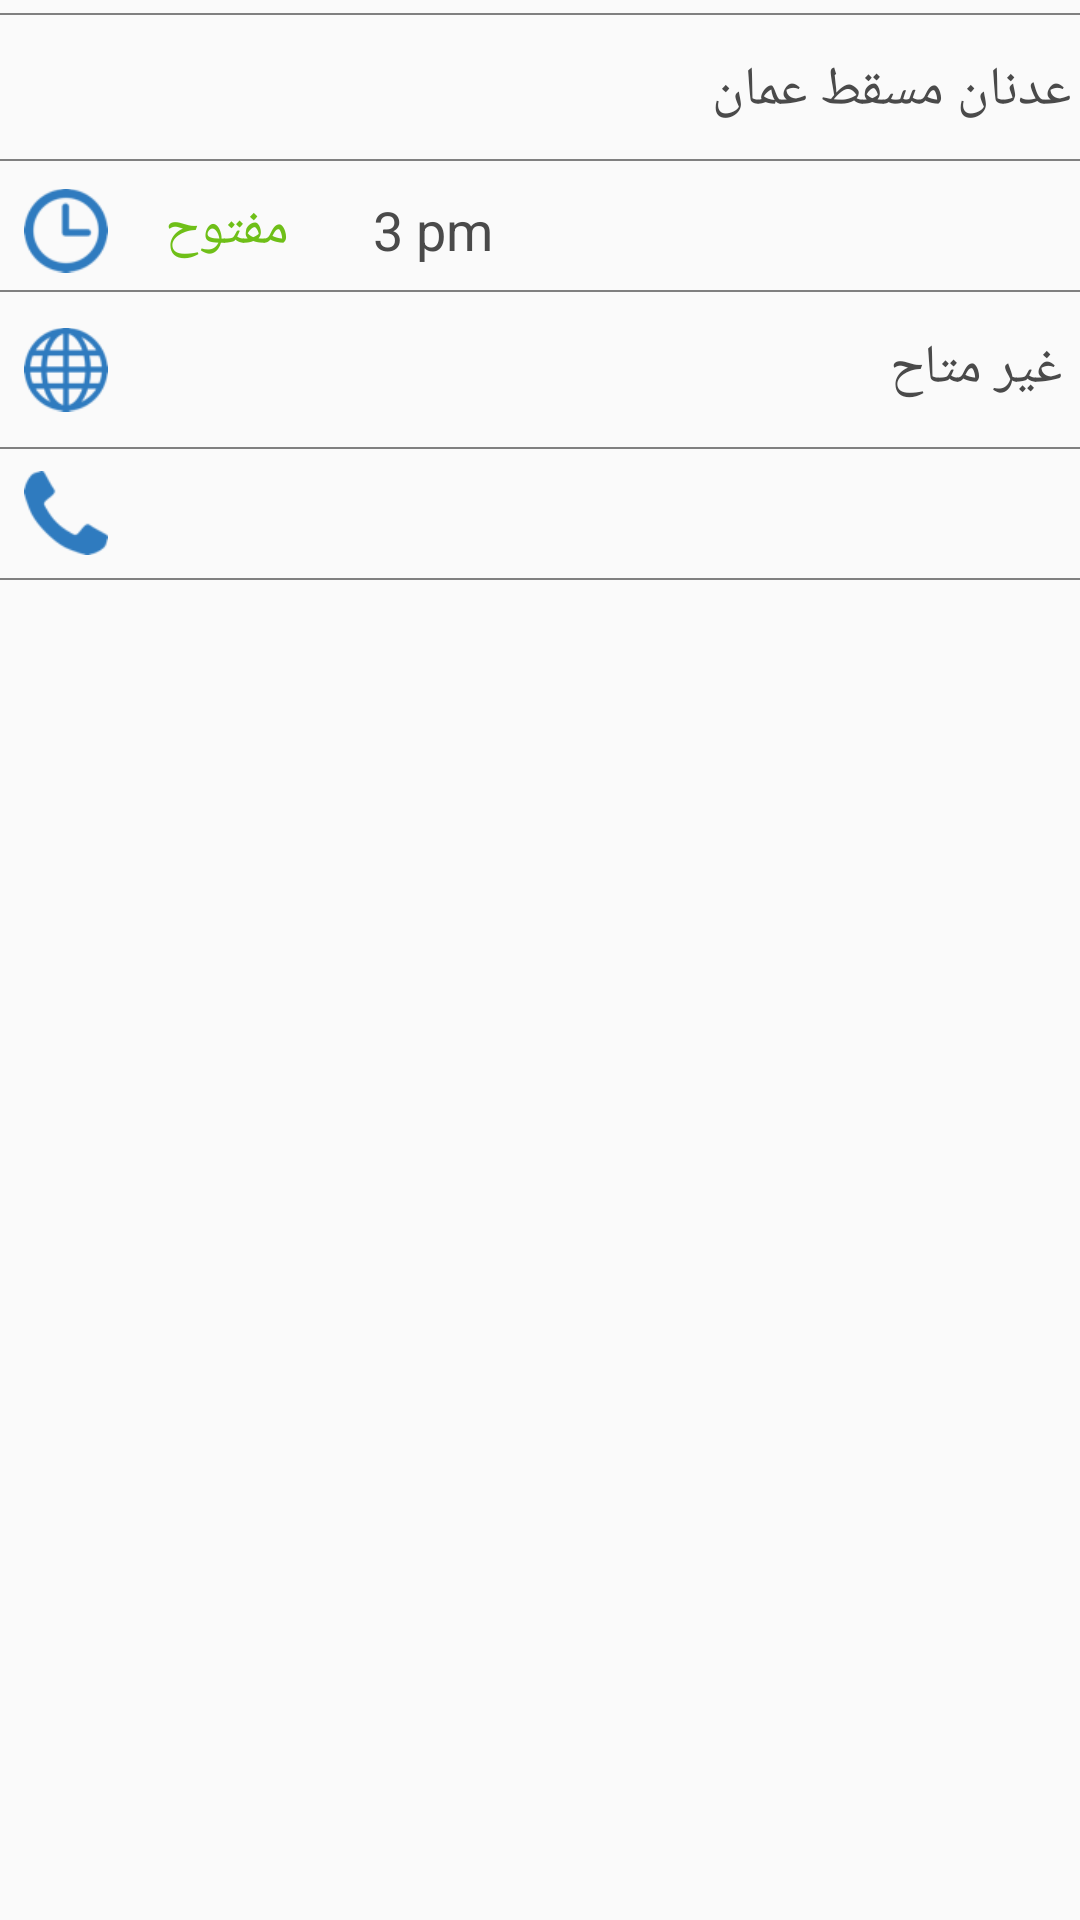

Layout XML and referenced resources for this Android screen:
<!-- AndroidManifest.xml: application theme AppTheme.NoActionBar -->
<!-- res/layout/info_fragment.xml -->
<?xml version="1.0" encoding="utf-8"?>
<android.support.constraint.ConstraintLayout xmlns:android="http://schemas.android.com/apk/res/android"
    xmlns:app="http://schemas.android.com/apk/res-auto"
    xmlns:tools="http://schemas.android.com/tools"
    android:layout_width="match_parent"
    android:layout_height="match_parent">


    <android.support.v4.widget.NestedScrollView
        android:layout_width="match_parent"
        android:layout_height="wrap_content"
        android:tag="nested">

        <android.support.constraint.ConstraintLayout
            android:id="@+id/linearLayout"
            android:layout_width="match_parent"
            android:layout_height="wrap_content"
            app:layout_constraintBottom_toBottomOf="@+id/state"
            app:layout_constraintTop_toBottomOf="@+id/state">


            <ImageView
                android:id="@+id/removeListR4"
                android:layout_width="0dp"
                android:layout_height="0dp"
                android:layout_gravity="center"
                android:layout_marginStart="4dp"
                android:layout_marginBottom="1dp"
                android:elevation="1dp"
                android:padding="4dp"
                android:src="@drawable/telephone"

                android:visibility="visible"
                app:layout_constraintBottom_toTopOf="@+id/guide4"
                app:layout_constraintHeight_percent="0.15"
                app:layout_constraintStart_toStartOf="parent"
                app:layout_constraintTop_toTopOf="@+id/guide3"
                app:layout_constraintWidth_percent="0.1" />

            <ImageView
                android:id="@+id/removeListR3"
                android:layout_width="0dp"
                android:layout_height="0dp"
                android:layout_gravity="center"
                android:layout_margin="4dp"

                android:elevation="1dp"
                android:padding="4dp"
                android:src="@drawable/world"
                android:visibility="visible"

                app:layout_constraintBottom_toTopOf="@+id/guide3"
                app:layout_constraintHeight_percent="0.14"
                app:layout_constraintStart_toStartOf="parent"
                app:layout_constraintTop_toTopOf="@+id/guide2"
                app:layout_constraintWidth_percent="0.1" />

            <ImageView
                android:id="@+id/removeListR2"
                android:layout_width="0dp"
                android:layout_height="0dp"
                android:layout_gravity="center"
                android:layout_marginStart="4dp"
                android:layout_marginTop="4dp"
                android:elevation="1dp"

                android:padding="4dp"
                android:src="@drawable/clock"
                android:visibility="visible"


                app:layout_constraintBottom_toTopOf="@+id/guide2"
                app:layout_constraintHeight_percent="0.15"
                app:layout_constraintStart_toStartOf="parent"
                app:layout_constraintTop_toTopOf="@+id/guide1"
                app:layout_constraintWidth_percent="0.1" />

            <android.support.constraint.Guideline
                android:id="@+id/guide1"
                android:layout_width="wrap_content"
                android:layout_height="wrap_content"
                android:orientation="horizontal"
                app:layout_constraintGuide_percent="0.17" />

            <android.support.constraint.Guideline
                android:id="@+id/guide2"
                android:layout_width="wrap_content"
                android:layout_height="wrap_content"
                android:orientation="horizontal"
                app:layout_constraintGuide_percent="0.31" />

            <android.support.constraint.Guideline
                android:id="@+id/guide3"
                android:layout_width="wrap_content"
                android:layout_height="wrap_content"
                android:orientation="horizontal"
                app:layout_constraintGuide_percent="0.48" />

            <android.support.constraint.Guideline
                android:id="@+id/guide4"
                android:layout_width="wrap_content"
                android:layout_height="wrap_content"
                android:orientation="horizontal"
                app:layout_constraintGuide_percent="0.62" />

            <View
                android:id="@+id/view2"
                android:layout_width="match_parent"
                android:layout_height="0.5dp"

                android:background="@color/gray"
                app:layout_constraintTop_toTopOf="@id/guide1" />

            <ImageView
                android:id="@+id/removeListR"
                android:layout_width="0dp"
                android:layout_height="0dp"
                android:layout_gravity="center"
                android:layout_marginStart="4dp"
                android:layout_marginTop="8dp"
                android:elevation="1dp"
                android:padding="7dp"
                android:src="@drawable/map_marker"
                android:visibility="visible"
                app:layout_constraintBottom_toTopOf="@id/guide1"
                app:layout_constraintHeight_percent="0.15"
                app:layout_constraintStart_toStartOf="parent"

                app:layout_constraintTop_toTopOf="parent"
                app:layout_constraintWidth_percent="0.1" />

            <TextView
                android:id="@+id/place"
                android:layout_width="0dp"
                android:layout_height="wrap_content"
                android:layout_marginStart="8dp"
                android:layout_marginLeft="8dp"
                android:layout_marginTop="8dp"
                android:layout_marginBottom="1dp"
                android:padding="3dp"
                android:drawablePadding="10dp"
                android:gravity="center_vertical|right"
                android:text="عدنان مسقط عمان"
                android:textColor="@color/grey"
                android:textSize="18dp"
                app:layout_constraintBottom_toTopOf="@+id/guide1"
                app:layout_constraintEnd_toEndOf="parent"
                app:layout_constraintStart_toEndOf="@+id/removeListR"
                app:layout_constraintTop_toTopOf="parent" />


            <View
                android:id="@+id/view3"
                android:layout_width="match_parent"
                android:layout_height="0.5dp"
                android:background="@color/gray"
                app:layout_constraintTop_toTopOf="@id/guide2" />

            <TextView
                android:id="@+id/state"
                android:layout_width="0dp"
                android:layout_height="wrap_content"
                android:layout_marginStart="8dp"
                android:layout_marginLeft="8dp"
                android:layout_marginTop="4dp"
                android:layout_marginBottom="1dp"
                android:padding="7dp"
                android:text="مفتوح"
                android:textColor="@color/lightgreen"
                android:textSize="18dp"
                app:layout_constraintBottom_toTopOf="@+id/guide2"
                app:layout_constraintStart_toEndOf="@+id/removeListR2"
                app:layout_constraintTop_toTopOf="@+id/guide1" />


            <TextView
                android:id="@+id/state2"
                android:layout_width="0dp"
                android:layout_height="wrap_content"
                android:layout_marginTop="4dp"
                android:layout_marginBottom="1dp"
                android:padding="7dp"
                android:text=""
                android:textColor="@color/grey"
                android:textSize="18dp"

                app:layout_constraintBottom_toTopOf="@+id/guide2"
                app:layout_constraintStart_toEndOf="@+id/state"
                app:layout_constraintTop_toTopOf="@+id/guide1" />

            <TextView
                android:id="@+id/hour"
                android:layout_width="0dp"
                android:layout_height="wrap_content"
                android:layout_marginTop="4dp"
                android:layout_marginBottom="1dp"
                android:padding="7dp"
                android:text="3 pm"
                android:textColor="@color/grey"
                android:textSize="18dp"
                app:layout_constraintBottom_toTopOf="@+id/guide2"
                app:layout_constraintStart_toEndOf="@+id/state2"
                app:layout_constraintTop_toTopOf="@+id/guide1" />

            <View
                android:id="@+id/view4"
                android:layout_width="match_parent"
                android:layout_height="wrap_content"
                android:background="@color/gray"
                app:layout_constraintBottom_toTopOf="@+id/website"
                app:layout_constraintStart_toStartOf="@+id/website"
                app:layout_constraintTop_toBottomOf="@+id/state" />

            <TextView
                android:id="@+id/website"
                android:layout_width="0dp"
                android:layout_height="wrap_content"
                android:layout_marginStart="8dp"
                android:layout_marginLeft="8dp"
                android:layout_marginBottom="1dp"
                android:gravity="right"
                android:padding="6dp"
                android:text="غير متاح"
                android:textColor="@color/grey"
                android:textSize="18dp"
                app:layout_constraintBottom_toTopOf="@+id/guide3"
                app:layout_constraintEnd_toEndOf="parent"
                app:layout_constraintStart_toEndOf="@+id/removeListR3"
                app:layout_constraintTop_toTopOf="@+id/guide2" />

            <View
                android:id="@+id/view5"
                android:layout_width="match_parent"
                android:layout_height="wrap_content"
                android:background="@color/gray"
                app:layout_constraintBottom_toTopOf="@+id/mail"
                app:layout_constraintStart_toStartOf="@+id/mail"
                app:layout_constraintTop_toBottomOf="@+id/website" />

            <TextView
                android:id="@+id/mail"
                android:layout_width="0dp"
                android:layout_height="wrap_content"
                android:layout_marginStart="8dp"
                android:layout_marginLeft="8dp"
                android:gravity="right"
                android:padding="7dp"
                android:text=""
                android:textColor="@color/grey"
                android:textSize="18dp"
                app:layout_constraintBottom_toTopOf="@+id/guide4"
                app:layout_constraintEnd_toEndOf="parent"
                app:layout_constraintStart_toEndOf="@+id/removeListR4"
                app:layout_constraintTop_toTopOf="@+id/guide3" />

            <View
                android:id="@+id/view6"
                android:layout_width="match_parent"
                android:layout_height="0.5dp"
                android:background="@color/gray"
                app:layout_constraintBottom_toTopOf="@id/guide3" />

            <View
                android:id="@+id/view7"
                android:layout_width="match_parent"
                android:layout_height="0.5dp"
                android:background="@color/gray"
                app:layout_constraintBottom_toTopOf="@id/guide4" />

            <View
                android:id="@+id/view8"
                android:layout_width="match_parent"
                android:layout_height="0.5dp"
                android:layout_marginBottom="2dp"
                android:background="@color/gray"
                app:layout_constraintBottom_toTopOf="@id/removeListR" />

        </android.support.constraint.ConstraintLayout>

    </android.support.v4.widget.NestedScrollView>
</android.support.constraint.ConstraintLayout>
<!-- resources referenced by this layout -->
<resources>
  <color name="gray">#ff808080</color>
  <color name="grey">#4A4A4A</color>
  <color name="lightgreen">#6FBF18</color>
  <!-- drawable clock: png bitmap (drawable, 3281 bytes) -->
  <!-- drawable telephone: png bitmap (drawable, 2211 bytes) -->
  <!-- drawable world: png bitmap (drawable, 4191 bytes) -->
  <style name="AppTheme.NoActionBar">
          <item name="windowActionBar">false</item>
          <item name="windowNoTitle">true</item>
      </style>
</resources>
